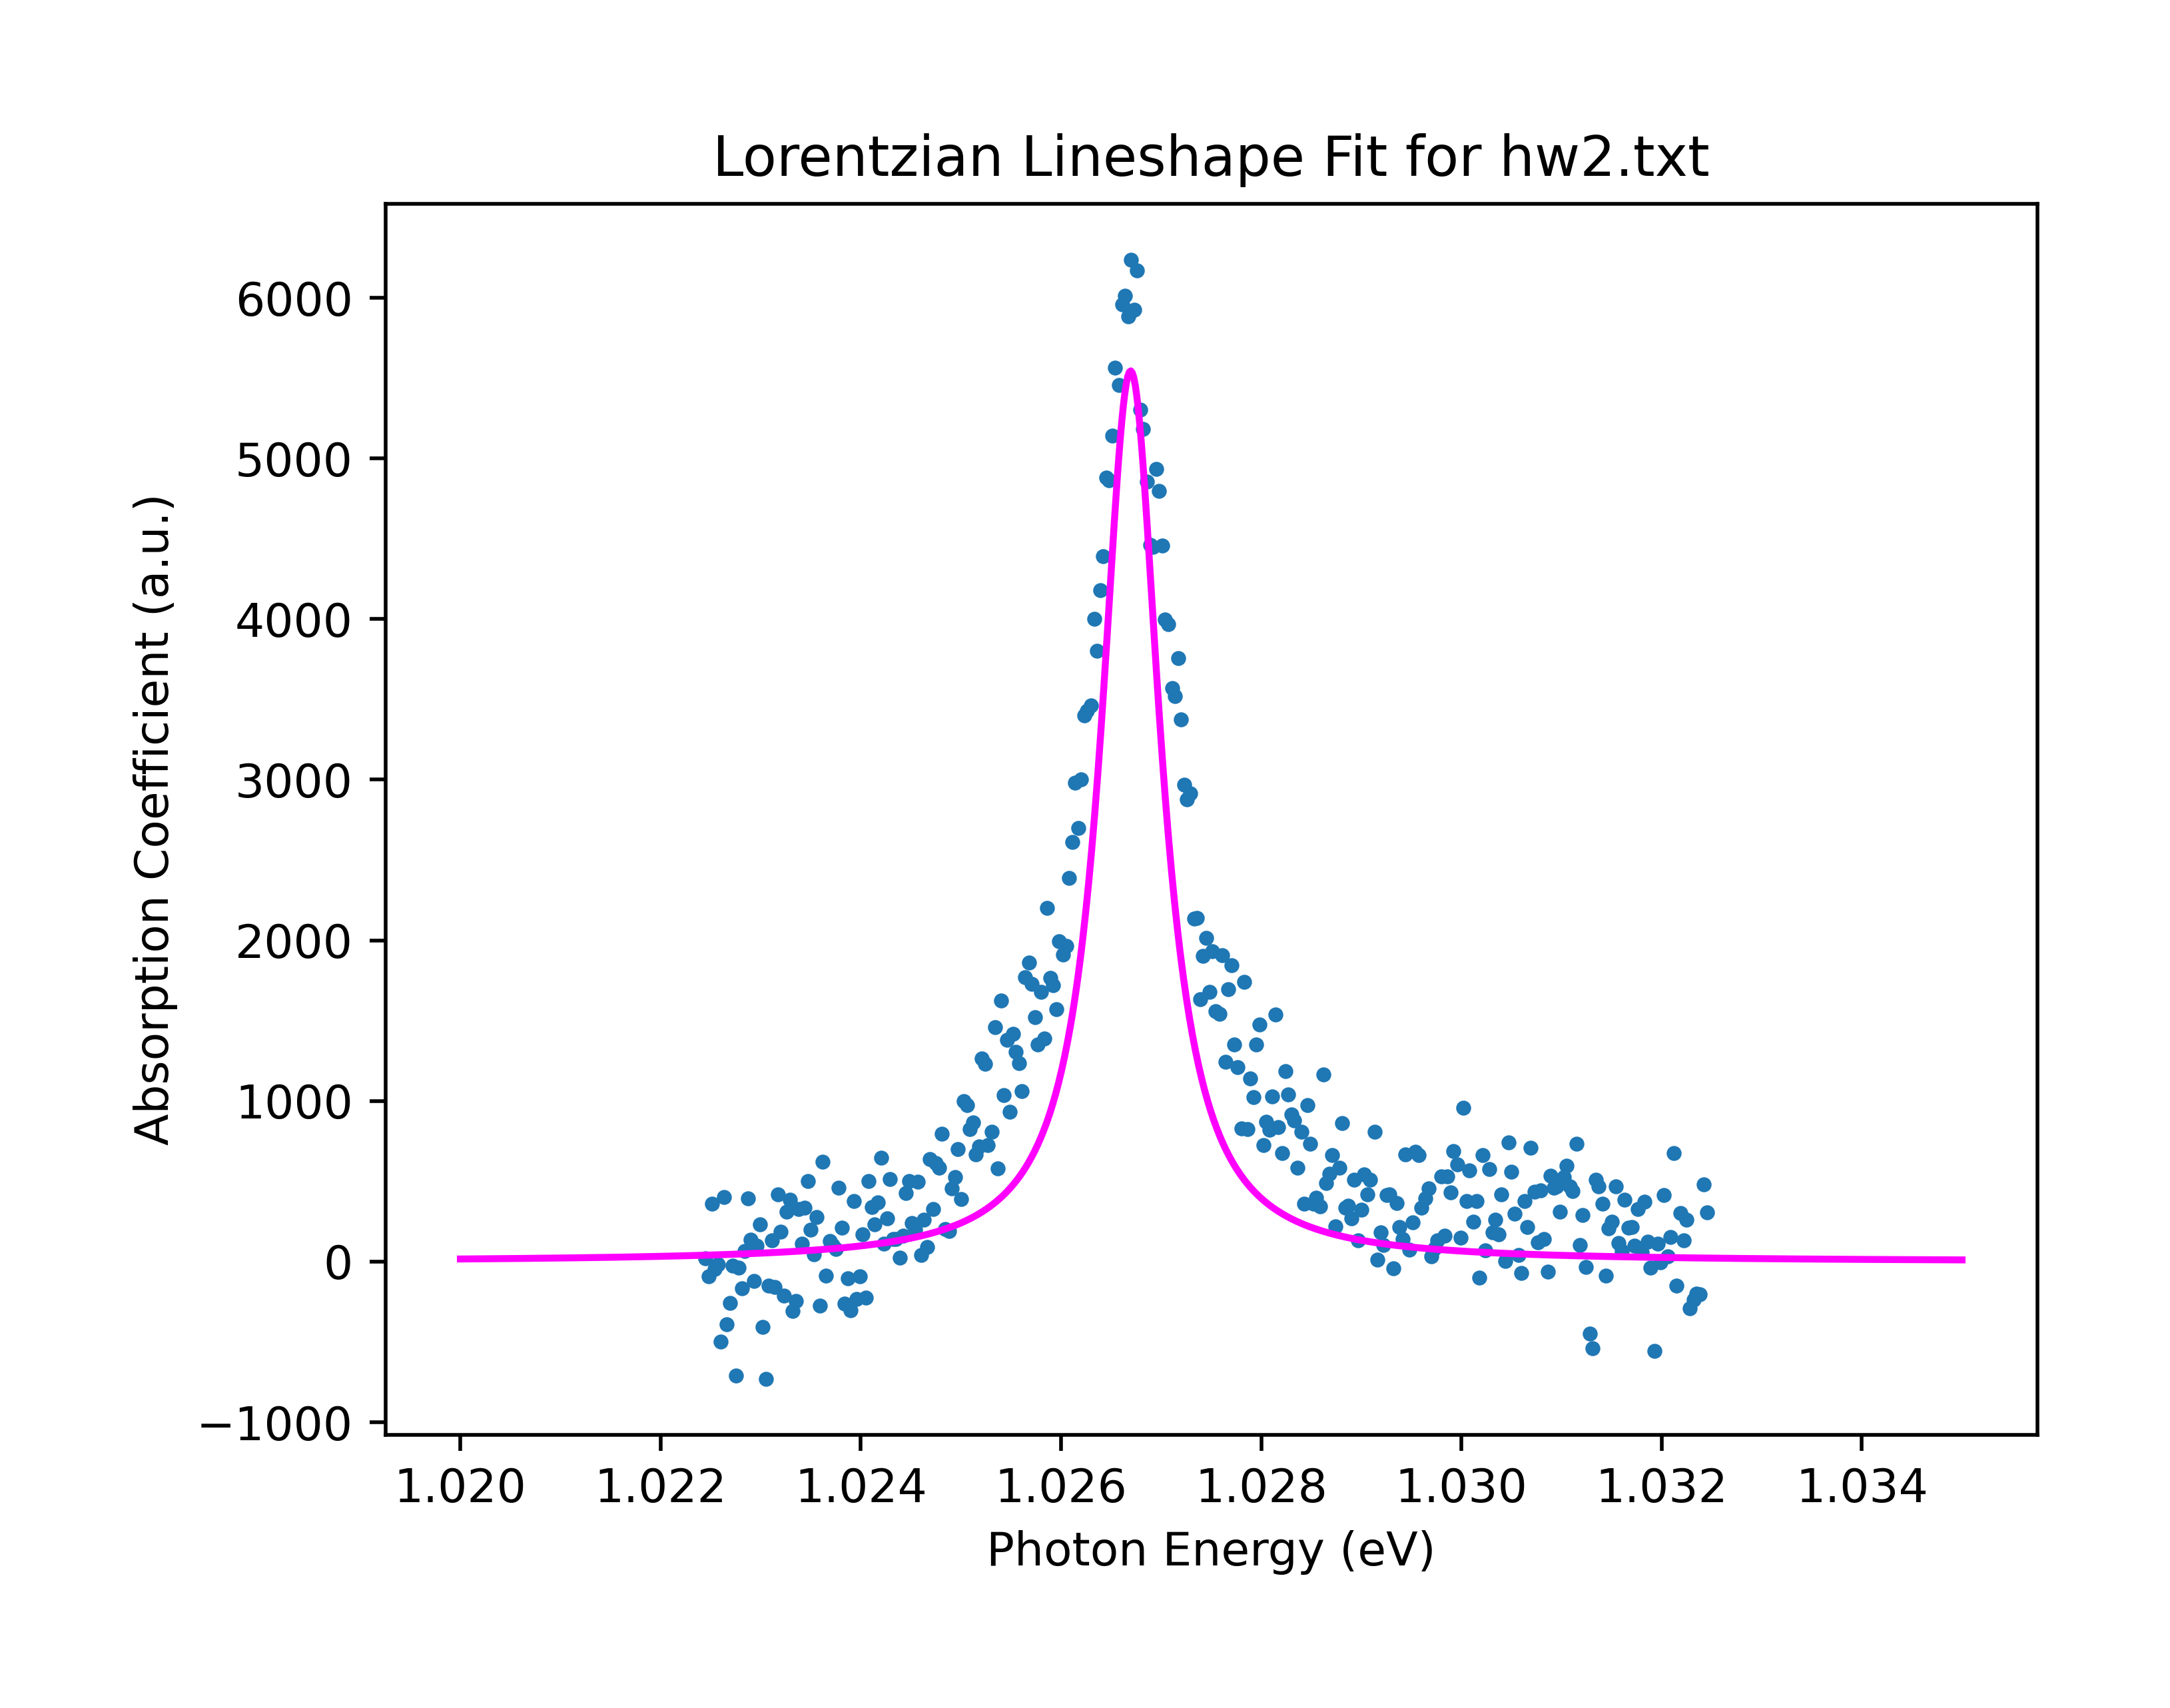

Write the Python code that produced this figure.
import numpy as np
import matplotlib.pyplot as plt
from scipy.optimize import curve_fit

photonE, abs_coeff = np.loadtxt('hw2.txt', unpack=True)

def Lorentz_line(omega_in, omega_resonance, FWHM):
    return FWHM / ((omega_in - omega_resonance)**2 + (FWHM/2)**2)

fittedLL = curve_fit(Lorentz_line, photonE, abs_coeff)

x_fit = np.linspace(1.02, 1.035, 1000)
y_fit = Lorentz_line(x_fit, fittedLL[0][0], fittedLL[0][1])

print(f"Scipy's curvefit found the resonance frequency as {fittedLL[0][0]} eV and the FWHM as {fittedLL[0][1]} eV.")
#print(fittedLL)
      

plt.scatter(photonE, abs_coeff, s=5)
plt.plot(x_fit, y_fit, c='magenta')
plt.xlabel("Photon Energy (eV)")
plt.ylabel("Absorption Coefficient (a.u.)")
plt.title("Lorentzian Lineshape Fit for hw2.txt")

plt.savefig('HW2.png', dpi=500, bbox_inches='tight', pad_inches=0.4)
